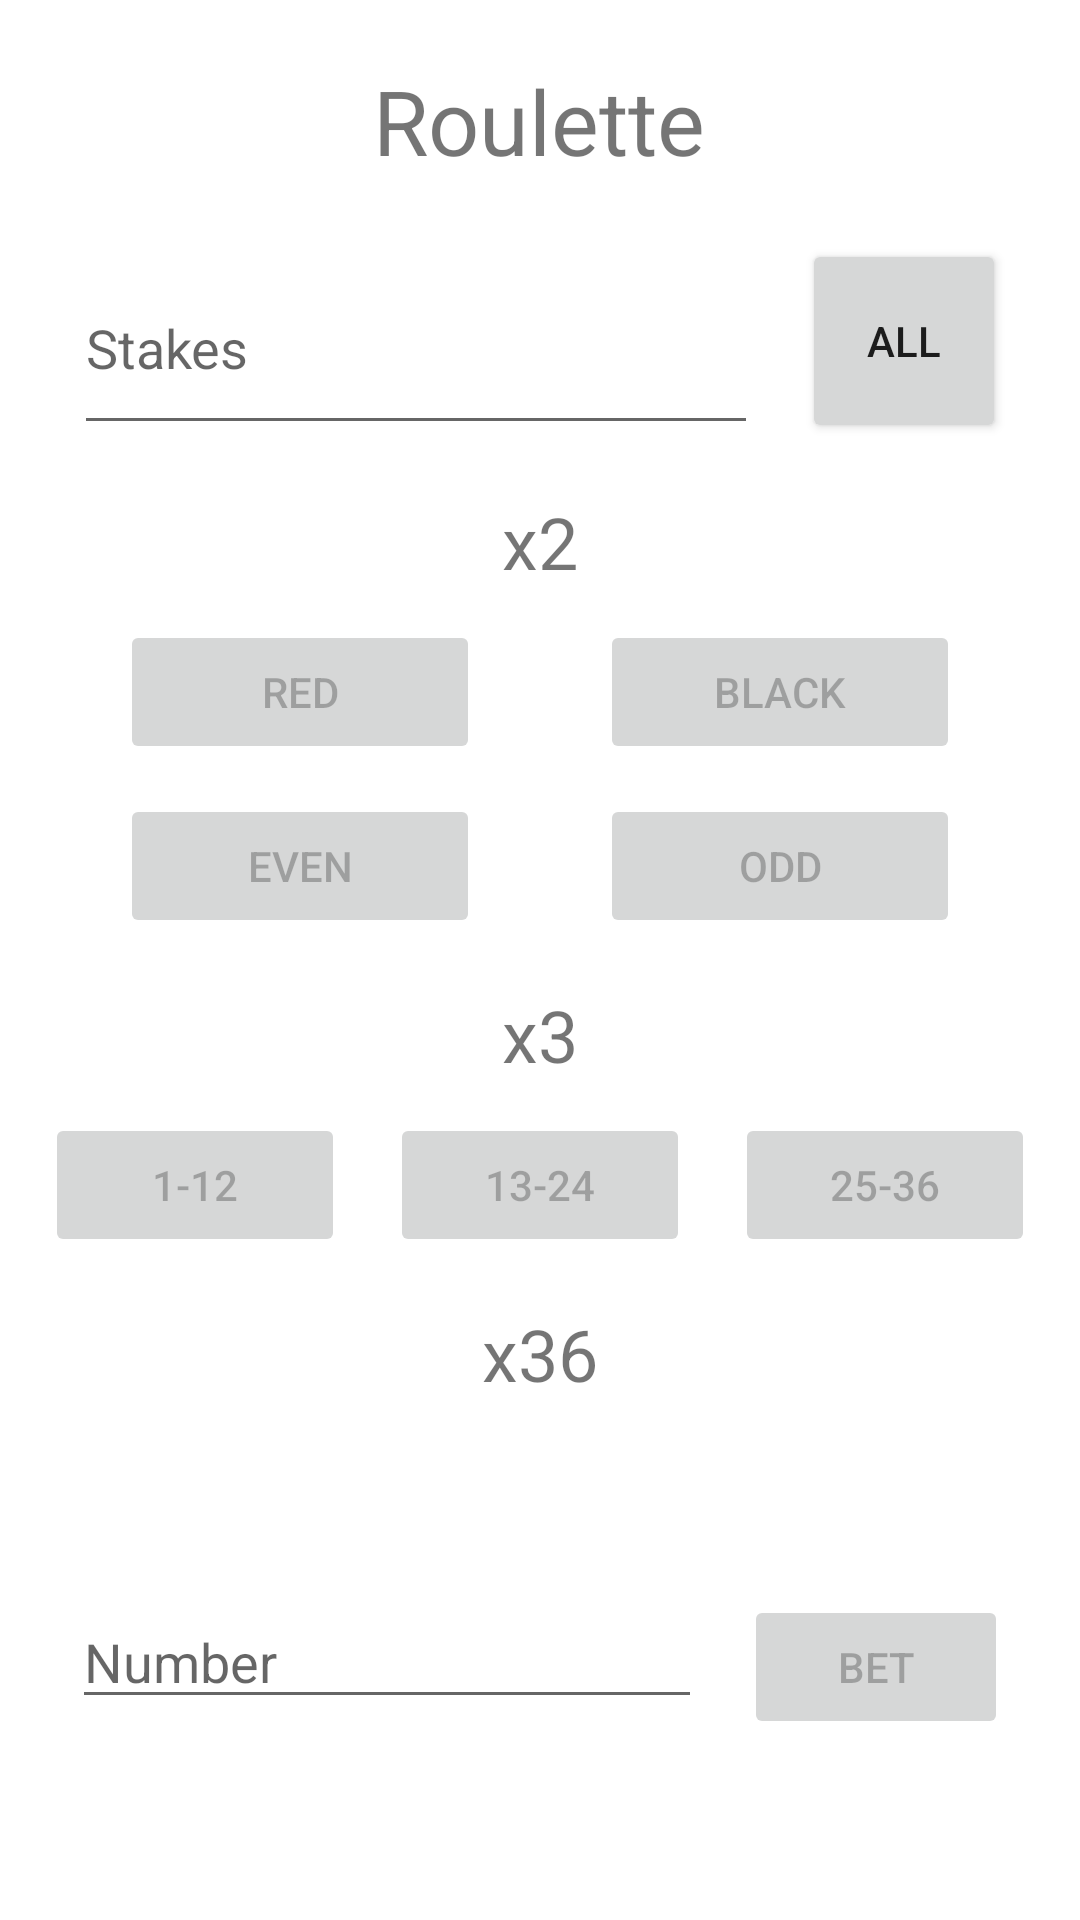

Produce the Android XML layout that renders to this screen, including the resource entries it uses.
<!-- AndroidManifest.xml: application theme Theme.Cashgrab -->
<!-- res/layout/roulette_game.xml -->
<?xml version="1.0" encoding="utf-8"?>
<androidx.constraintlayout.widget.ConstraintLayout xmlns:android="http://schemas.android.com/apk/res/android"
    xmlns:app="http://schemas.android.com/apk/res-auto"
    xmlns:tools="http://schemas.android.com/tools"
    android:background="@drawable/rounded"
    android:layout_width="match_parent"
    android:layout_height="match_parent">

    <TextView
        android:id="@+id/textView14"
        android:layout_width="wrap_content"
        android:layout_height="wrap_content"
        android:layout_marginTop="16dp"
        android:text="@string/x3"
        android:textSize="24sp"
        app:layout_constraintEnd_toEndOf="parent"
        app:layout_constraintStart_toStartOf="parent"
        app:layout_constraintTop_toBottomOf="@+id/buttonEven" />

    <Button
        android:id="@+id/buttonBetAll"
        android:layout_width="68dp"
        android:layout_height="68dp"
        android:layout_marginEnd="10dp"
        android:layout_marginBottom="60dp"
        android:text="@string/all"
        app:layout_constraintBottom_toTopOf="@+id/buttonBlack"
        app:layout_constraintEnd_toEndOf="parent"
        app:layout_constraintStart_toEndOf="@+id/textStakes"
        app:layout_constraintTop_toTopOf="@+id/textStakes" />

    <ImageButton
        android:id="@+id/buttonBack5"
        android:background="@drawable/rounded"
        android:layout_width="54dp"
        android:layout_height="50dp"
        android:layout_marginTop="16dp"
        android:contentDescription="@string/back"
        app:layout_constraintEnd_toEndOf="parent"
        app:layout_constraintHorizontal_bias="0.075"
        app:layout_constraintStart_toStartOf="parent"
        app:layout_constraintTop_toTopOf="parent"
        app:srcCompat="@drawable/ic_arrow_back_black_24dp" />

    <TextView
        android:id="@+id/textView12"
        android:layout_width="wrap_content"
        android:layout_height="wrap_content"
        android:layout_marginTop="20dp"
        android:text="@string/roulette"
        android:textSize="30sp"
        app:layout_constraintEnd_toEndOf="parent"
        app:layout_constraintHorizontal_bias="0.498"
        app:layout_constraintStart_toStartOf="parent"
        app:layout_constraintTop_toTopOf="parent" />

    <EditText
        android:id="@+id/textStakes"
        android:layout_width="228dp"
        android:layout_height="68dp"
        android:layout_marginStart="10dp"
        android:layout_marginTop="20dp"
        android:ems="10"
        android:hint="@string/stakes"
        android:importantForAutofill="no"
        android:inputType="number"
        app:layout_constraintEnd_toStartOf="@+id/buttonBetAll"
        app:layout_constraintHorizontal_bias="0.5"
        app:layout_constraintStart_toStartOf="parent"
        app:layout_constraintTop_toBottomOf="@+id/textView12" />

    <TextView
        android:id="@+id/textView13"
        android:layout_width="wrap_content"
        android:layout_height="wrap_content"
        android:layout_marginTop="16dp"
        android:text="@string/x2"
        android:textSize="24sp"
        app:layout_constraintEnd_toEndOf="parent"
        app:layout_constraintStart_toStartOf="parent"
        app:layout_constraintTop_toBottomOf="@+id/textStakes" />

    <Button
        android:id="@+id/buttonRed"
        android:layout_width="120dp"
        android:layout_height="wrap_content"
        android:layout_marginTop="10dp"
        android:enabled="false"
        android:text="@string/red"
        app:cornerRadius="25dp"
        app:layout_constraintEnd_toStartOf="@+id/buttonBlack"
        app:layout_constraintHorizontal_bias="0.5"
        app:layout_constraintStart_toStartOf="parent"
        app:layout_constraintTop_toBottomOf="@+id/textView13" />

    <Button
        android:id="@+id/buttonBlack"
        android:layout_width="120dp"
        android:layout_height="wrap_content"
        android:enabled="false"
        android:text="@string/black"
        app:cornerRadius="25dp"
        app:layout_constraintEnd_toEndOf="parent"
        app:layout_constraintHorizontal_bias="0.5"
        app:layout_constraintStart_toEndOf="@+id/buttonRed"
        app:layout_constraintTop_toTopOf="@+id/buttonRed" />

    <Button
        android:id="@+id/buttonEven"
        android:layout_width="120dp"
        android:layout_height="wrap_content"
        android:layout_marginTop="10dp"
        android:enabled="false"
        android:text="@string/even"
        app:cornerRadius="25dp"
        app:layout_constraintEnd_toStartOf="@+id/buttonOdd"
        app:layout_constraintHorizontal_bias="0.5"
        app:layout_constraintStart_toStartOf="parent"
        app:layout_constraintTop_toBottomOf="@+id/buttonRed" />

    <Button
        android:id="@+id/buttonOdd"
        android:layout_width="120dp"
        android:layout_height="wrap_content"
        android:enabled="false"
        android:text="@string/odd"
        app:cornerRadius="25dp"
        app:layout_constraintEnd_toEndOf="parent"
        app:layout_constraintHorizontal_bias="0.5"
        app:layout_constraintStart_toEndOf="@+id/buttonEven"
        app:layout_constraintTop_toTopOf="@+id/buttonEven" />

    <Button
        android:id="@+id/button1to12"
        android:layout_width="100dp"
        android:layout_height="wrap_content"
        android:layout_marginTop="10dp"
        android:enabled="false"
        android:text="@string/_1_12"
        app:cornerRadius="25dp"
        app:layout_constraintEnd_toStartOf="@+id/button13to24"
        app:layout_constraintHorizontal_bias="0.5"
        app:layout_constraintStart_toStartOf="parent"
        app:layout_constraintTop_toBottomOf="@+id/textView14" />

    <Button
        android:id="@+id/button13to24"
        android:layout_width="100dp"
        android:layout_height="wrap_content"
        android:enabled="false"
        android:text="@string/_13_24"
        app:cornerRadius="25dp"
        app:layout_constraintEnd_toStartOf="@+id/button25to36"
        app:layout_constraintHorizontal_bias="0.5"
        app:layout_constraintStart_toEndOf="@+id/button1to12"
        app:layout_constraintTop_toTopOf="@+id/button1to12" />

    <Button
        android:id="@+id/button25to36"
        android:layout_width="100dp"
        android:layout_height="wrap_content"
        android:enabled="false"
        android:text="@string/_25_36"
        app:cornerRadius="25dp"
        app:layout_constraintEnd_toEndOf="parent"
        app:layout_constraintHorizontal_bias="0.5"
        app:layout_constraintStart_toEndOf="@+id/button13to24"
        app:layout_constraintTop_toTopOf="@+id/button1to12" />

    <TextView
        android:id="@+id/textView15"
        android:layout_width="wrap_content"
        android:layout_height="wrap_content"
        android:layout_marginTop="16dp"
        android:text="@string/x36"
        android:textSize="24sp"
        app:layout_constraintEnd_toEndOf="parent"
        app:layout_constraintStart_toStartOf="parent"
        app:layout_constraintTop_toBottomOf="@+id/button13to24" />

    <EditText
        android:id="@+id/textCustomBet"
        android:layout_width="wrap_content"
        android:layout_height="wrap_content"
        android:layout_marginStart="10dp"
        android:layout_marginTop="5dp"
        android:layout_marginBottom="8dp"
        android:ems="10"
        android:hint="@string/number"
        android:importantForAutofill="no"
        android:inputType="number"
        app:layout_constraintBottom_toBottomOf="parent"
        app:layout_constraintEnd_toStartOf="@+id/buttonCustomBet"
        app:layout_constraintHorizontal_bias="0.5"
        app:layout_constraintStart_toStartOf="parent"
        app:layout_constraintTop_toBottomOf="@+id/textView15" />

    <Button
        android:id="@+id/buttonCustomBet"
        android:layout_width="wrap_content"
        android:layout_height="wrap_content"
        android:layout_marginEnd="10dp"
        android:enabled="false"
        android:text="@string/bet"
        app:cornerRadius="25dp"
        app:layout_constraintEnd_toEndOf="parent"
        app:layout_constraintHorizontal_bias="0.5"
        app:layout_constraintStart_toEndOf="@+id/textCustomBet"
        app:layout_constraintTop_toTopOf="@+id/textCustomBet" />
</androidx.constraintlayout.widget.ConstraintLayout>
<!-- resources referenced by this layout -->
<resources>
  <!-- drawable rounded (drawable) -->
  <?xml version="1.0" encoding="utf-8"?>
  <shape xmlns:android="http://schemas.android.com/apk/res/android">
      <solid android:color="@color/background" />
      <corners android:radius="25dp" />
  </shape>
  <string name="_13_24">13-24</string>
  <string name="_1_12">1-12</string>
  <string name="_25_36">25-36</string>
  <string name="all">ALL</string>
  <string name="back">Back</string>
  <string name="bet">Bet</string>
  <string name="black">Black</string>
  <string name="even">Even</string>
  <string name="number">Number</string>
  <string name="odd">Odd</string>
  <string name="red">Red</string>
  <string name="roulette">Roulette</string>
  <string name="stakes">Stakes</string>
  <string name="x2">x2</string>
  <string name="x3">x3</string>
  <string name="x36">x36</string>
  <style name="Theme.Cashgrab" parent="Theme.MaterialComponents.DayNight.DarkActionBar">
          
          <item name="colorPrimary">@color/orange</item>
          <item name="colorPrimaryVariant">@color/orange</item>
          <item name="colorOnPrimary">@color/black</item>
          
          <item name="colorSecondary">@color/teal_200</item>
          <item name="colorSecondaryVariant">@color/teal_700</item>
          <item name="colorOnSecondary">@color/orange</item>
          
          <item name="android:statusBarColor" tools:targetApi="l">?attr/colorPrimaryVariant</item>
          
      </style>
  <color name="background">#FFFFFFFF</color>
  <color name="orange">#FF9900</color>
  <color name="black">#FF000000</color>
  <color name="teal_200">#FF03DAC5</color>
  <color name="teal_700">#FF018786</color>
</resources>
